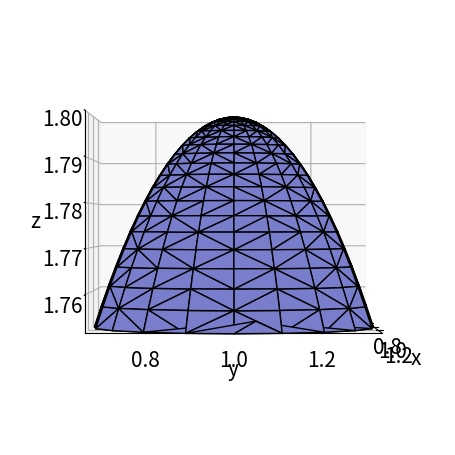

This chart was generated by the following Python code:
# -*- coding: utf-8 -*-
"""
Created on Tue Jun  6 13:18:00 2023

[redacted]

This script demonstrates various 3D shape-generation methods, computes the
Convex Hull (via scipy.spatial.ConvexHull) of the resulting point cloud,
and visualizes the hull in 3D using Matplotlib.
"""

import matplotlib as mpl
import matplotlib.pyplot as plt
import mpl_toolkits.mplot3d as a3
import numpy as np
from scipy import spatial as sp_spatial

font = {'weight': 'normal',
        'size': 15}

plt.rc('font', **font)


def icosahedron():
    """
    Generate the 12 vertices of a regular icosahedron in 3D.

    Returns
    -------
    ndarray of shape (12, 3)
        The [x, y, z] coordinates of the icosahedron's vertices.
    """
    h = 0.5 * (1 + np.sqrt(5))
    p1 = np.array([[0, 1, h], [0, 1, -h], [0, -1, h], [0, -1, -h]])
    p2 = p1[:, [1, 2, 0]]
    p3 = p1[:, [2, 0, 1]]
    return np.vstack((p1, p2, p3))


def cube():
    """
    Generate the 8 corner points of a unit cube in 3D.

    Returns
    -------
    ndarray of shape (8, 3)
        The [x, y, z] coordinates of the cube's corners.
    """
    points = np.array([
        [0, 0, 0], [0, 0, 1], [0, 1, 0], [0, 1, 1],
        [1, 0, 0], [1, 0, 1], [1, 1, 0], [1, 1, 1],
    ])
    return points


def simple_triangle():
    """
    Generate a small tetrahedron-like set of points that form a triangular
    shape in 3D (including the origin).

    Returns
    -------
    ndarray of shape (4, 3)
        The [x, y, z] coordinates of the 4 points.
    """
    points = np.array([
        [1, 0, 0],
        [0, 1, 0],
        [0, 0, 1],
        [0, 0, 0]
    ])
    return points


def random_points(n=10000):
    """
    Generate a random set of n points within the unit cube [0,1]^3.

    Parameters
    ----------
    n : int, optional
        Number of random points to generate. Default is 10000.

    Returns
    -------
    ndarray of shape (n, 3)
        Random [x, y, z] points in the range [0, 1].
    """
    rng = np.random.default_rng()
    points = rng.random((n, 3))
    return points


def sphere(N=20, r=1.0, center=(0, 0, 0)):
    """
    Generate points approximating a sphere of radius r, centered at 'center',
    using a parametric grid of size N x N.

    Parameters
    ----------
    N : int
        Number of subdivisions along theta and phi.
    r : float
        Radius of the sphere.
    center : tuple of float
        (x0, y0, z0) center of the sphere.

    Returns
    -------
    ndarray of shape (N*N, 3)
        [x, y, z] coordinates covering the sphere.
    """
    x0, y0, z0 = center
    theta_vals = np.linspace(0, np.pi, N)
    phi_vals = np.linspace(0, 2 * np.pi, N)
    Theta, Phi = np.meshgrid(theta_vals, phi_vals)

    X = x0 + r * np.sin(Theta) * np.cos(Phi)
    Y = y0 + r * np.sin(Theta) * np.sin(Phi)
    Z = z0 + r * np.cos(Theta)

    return np.column_stack((X.ravel(), Y.ravel(), Z.ravel()))


def ellipsoid(N=20, abc=(1, 1, 0.8), center=(0, 0, 0), theta_max=np.pi):
    """
    Generate points for an ellipsoid defined by semi-axes (a, b, c), with
    a maximum polar angle 'theta_max' (<= pi) to control coverage.

    Parameters
    ----------
    N : int
        Number of subdivisions for theta and phi.
    abc : tuple of float
        Semi-axes (a, b, c).
    center : tuple of float
        (x0, y0, z0) center of the ellipsoid.
    theta_max : float
        Maximum polar angle, allowing partial ellipsoid (0 < theta_max <= pi).

    Returns
    -------
    ndarray of shape (N*N, 3)
        [x, y, z] coordinates sampling the ellipsoid.
    """
    a, b, c = abc
    x0, y0, z0 = center

    theta_vals = np.linspace(0, theta_max, N)
    phi_vals = np.linspace(0, 2 * np.pi, N)
    Theta, Phi = np.meshgrid(theta_vals, phi_vals)

    X = x0 + a * np.sin(Theta) * np.cos(Phi)
    Y = y0 + b * np.sin(Theta) * np.sin(Phi)
    Z = z0 + c * np.cos(Theta)

    return np.column_stack((X.ravel(), Y.ravel(), Z.ravel()))


if __name__ == "__main__":
    # Select which shape to generate:
    
    # points = icosahedron()
    # points = cube()
    # points = simple_triangle()
    # points = random_points(n=50)
    # points = sphere(N=10, r=1.0, center=(0, 0, 0))
    points = ellipsoid(N=20, abc=(1,1,0.80), center=(1,1,1), theta_max=np.pi/9)

    # Compute convex hull
    hull = sp_spatial.ConvexHull(points)
    indices = hull.simplices
    faces = points[indices]

    print('Hull area: ', hull.area)
    print('Hull volume: ', hull.volume)

    # Create figure
    fig = plt.figure()
    ax = fig.add_subplot(111, projection='3d')
    ax.view_init(elev=0, azim=0)
    ax.dist = 8

    # Automatically scale the axis limits based on the point data
    min_x, max_x = points[:, 0].min(), points[:, 0].max()
    min_y, max_y = points[:, 1].min(), points[:, 1].max()
    min_z, max_z = points[:, 2].min(), points[:, 2].max()
    ax.set_xlim([min_x, max_x])
    ax.set_ylim([min_y, max_y])
    ax.set_zlim([min_z, max_z])
    ax.set_xlabel('x')
    ax.set_ylabel('y')
    ax.set_zlabel('z')

    # Plot each triangular face of the hull
    for f in faces:
        face = a3.art3d.Poly3DCollection([f])
        face.set_color(mpl.colors.hex2color('#787ecc'))
        face.set_edgecolor('k')
        face.set_alpha(1)
        ax.add_collection3d(face)

    plt.tight_layout()
    plt.show()
